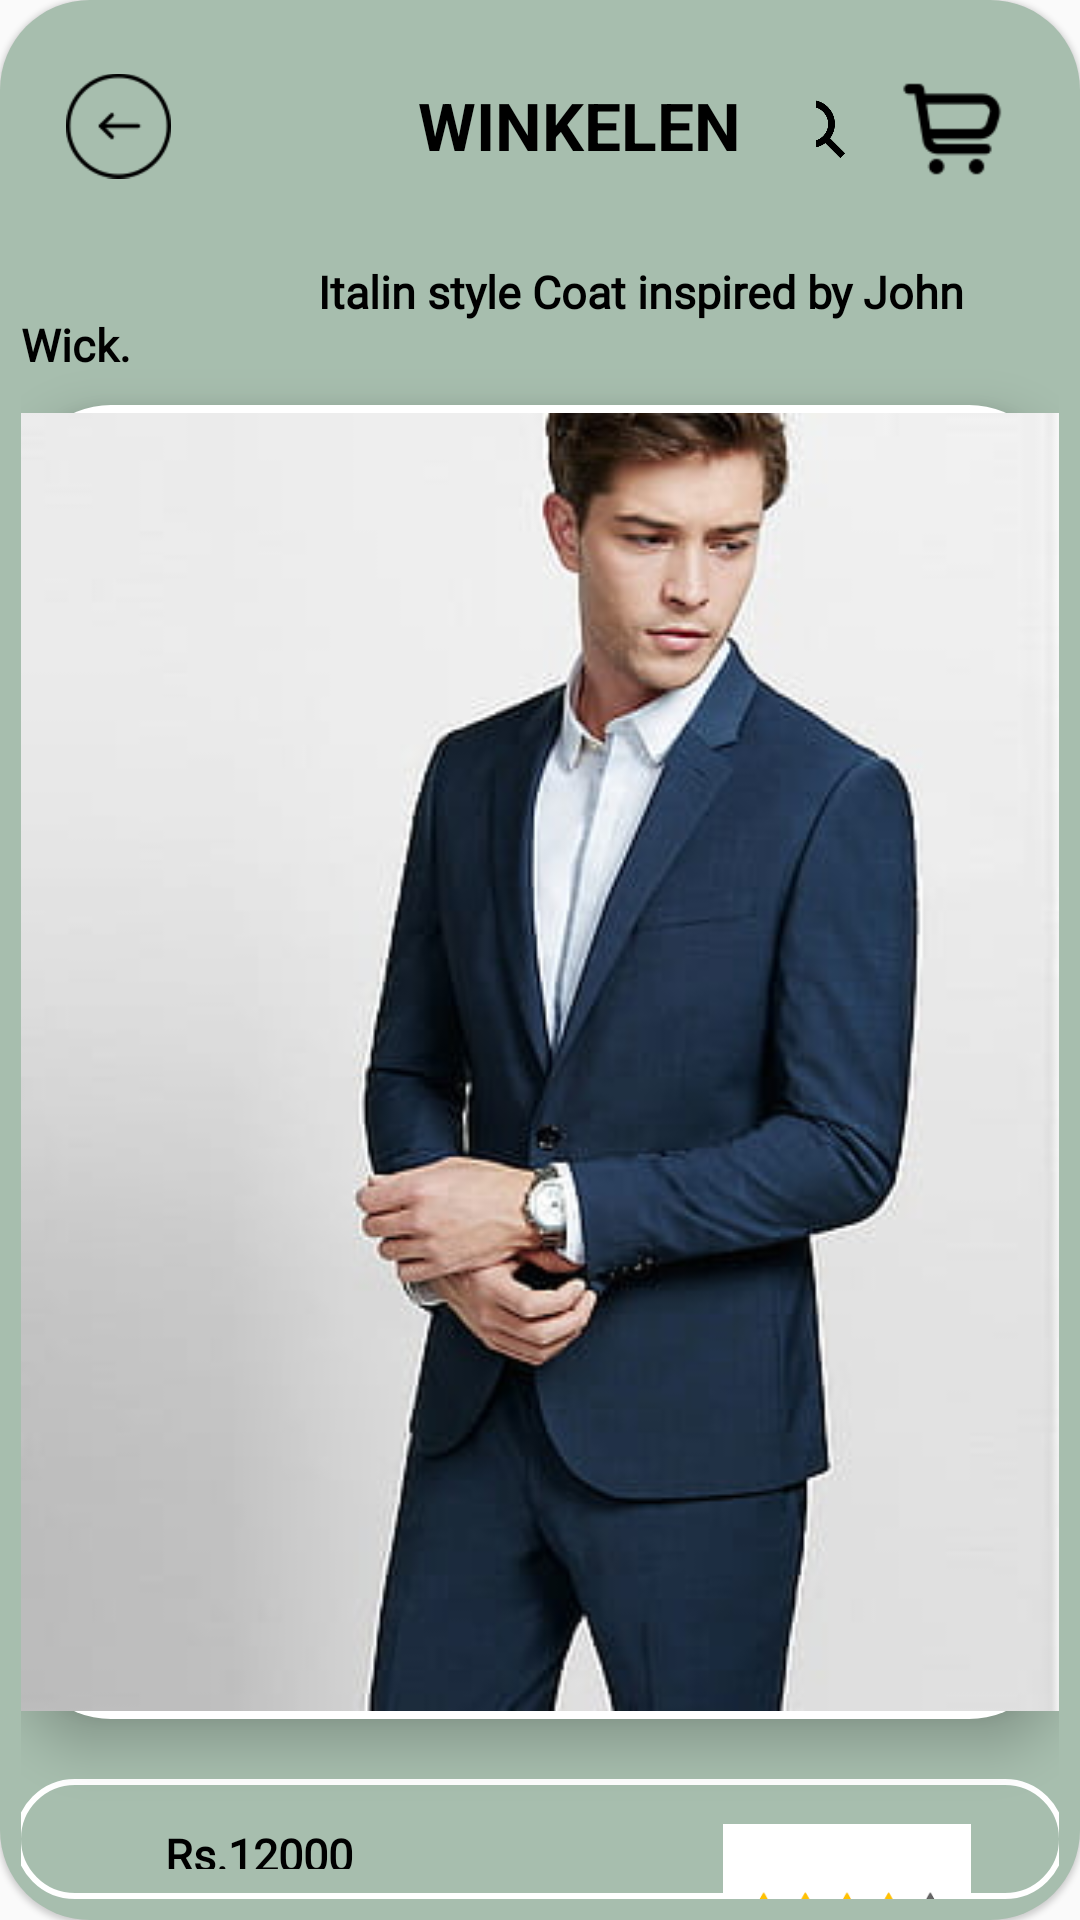

Write the Android layout XML for this screen, with the resource values it uses.
<!-- AndroidManifest.xml: application theme AppTheme.NoActionBar -->
<!-- res/layout/activity_productpage.xml -->
<?xml version="1.0" encoding="utf-8"?>
<LinearLayout xmlns:android="http://schemas.android.com/apk/res/android"
    xmlns:app="http://schemas.android.com/apk/res-auto"
    xmlns:tools="http://schemas.android.com/tools"
    android:layout_width="match_parent"
    android:layout_height="match_parent"
    android:background="@drawable/edittext02"
    android:elevation="1dp"
    android:layout_margin="8dp"
    android:orientation="vertical"
    tools:context="com.example.myapplication02.ProductpageActivity">
    <LinearLayout
        android:layout_width="match_parent"
        android:layout_height="match_parent"
        android:orientation="vertical"
        android:layout_margin="7dp">

    <LinearLayout
        android:layout_width="match_parent"
        android:layout_height="wrap_content"
        android:layout_margin="5dp"
        android:orientation="horizontal">

        <ImageView
            android:id="@+id/b02"
            android:layout_width="35dp"
            android:layout_height="40dp"
            android:layout_margin="10dp"
            android:src="@drawable/img_31"></ImageView>

        <LinearLayout
            android:layout_width="wrap_content"
            android:layout_height="wrap_content"
            android:orientation="horizontal">

            <TextView
                android:layout_width="165dp"
                android:layout_height="40dp"
                android:layout_gravity="center"
                android:layout_margin="15dp"
                android:gravity="end"
                android:text="WINKELEN"
                android:textColor="@color/black"
                android:textSize="22dp"
                android:textStyle="bold"></TextView>
        </LinearLayout>

        <LinearLayout
            android:layout_width="match_parent"
            android:layout_height="wrap_content"
            android:layout_margin="10dp"
            android:gravity="end"
            android:orientation="horizontal">

            <ImageView
                android:layout_width="60dp"
                android:layout_height="40dp"
                android:layout_margin="1dp"
                android:paddingLeft="10dp"
                android:src="@drawable/img_5"></ImageView>

            <ImageView
                android:layout_width="40dp"
                android:layout_height="40dp"
                android:layout_gravity="center"
                android:src="@drawable/img_32"></ImageView>
        </LinearLayout>

    </LinearLayout>
    <TextView
        android:layout_width="wrap_content"
        android:layout_height="wrap_content"
        android:textStyle="bold"
        android:fontFamily="@font/font_01"
        android:textColor="#000"
        android:paddingBottom="10dp"
        android:textSize="15dp"
        android:text="                           Italin style Coat inspired by John Wick."></TextView>

    <ImageView
        android:layout_width="wrap_content"
        android:layout_gravity="center"
        android:background="@drawable/edittext"
        android:elevation="10dp"
        android:layout_height="wrap_content"
        android:src="@drawable/img_24"></ImageView>
    <LinearLayout
        android:layout_width="350dp"
        android:layout_height="wrap_content"
        android:paddingLeft="50dp"
        android:layout_marginTop="20dp"
        android:layout_gravity="center"
        android:background="@drawable/borderline"
        android:orientation="horizontal">
        <LinearLayout
            android:layout_width="wrap_content"
            android:layout_height="wrap_content"
            android:paddingTop="05dp"
            android:orientation="vertical">

        <TextView
            android:layout_width="match_parent"
            android:layout_height="wrap_content"
            android:text="Rs.12000"
            android:fontFamily="@font/font_01"
            android:textSize="15dp"
            android:paddingBottom="10dp"
            android:textStyle="bold"
            android:paddingTop="10dp"
            android:textColor="#000"></TextView>
        <TextView
            android:layout_width="match_parent"
            android:layout_height="wrap_content"
            android:text="Selling Price"
            android:fontFamily="@font/font_01"
            android:textSize="15dp"
            android:textStyle="bold"
            android:paddingTop="10dp"></TextView>
        <TextView
            android:layout_width="match_parent"
            android:layout_height="wrap_content"
            android:text="EMI:Is available."
            android:fontFamily="@font/font_01"
            android:layout_marginBottom="08dp"
            android:textSize="15dp"
            android:textStyle="bold"
            android:paddingTop="10dp"></TextView>

        </LinearLayout>
        <LinearLayout
            android:layout_width="match_parent"
            android:layout_height="wrap_content"
            android:paddingLeft="20dp"
            android:orientation="vertical">

            <ImageView
                android:layout_width="200dp"
                android:layout_height="70dp"
                android:paddingTop="15dp"
                android:src="@drawable/img_40"></ImageView>

            <TextView
            android:layout_width="match_parent"
            android:layout_height="wrap_content"
            android:text="        From 45 customers"
            android:fontFamily="@font/font_01"
            android:textSize="15dp"
            android:textStyle="bold"></TextView>
        </LinearLayout>

    </LinearLayout>
    <LinearLayout
        android:layout_width="match_parent"
        android:orientation="horizontal"
        android:gravity="center"
        android:layout_height="match_parent">
        <LinearLayout
        android:layout_width="wrap_content"
        android:paddingRight="20dp"
        android:layout_height="match_parent">
        <androidx.appcompat.widget.AppCompatButton
            android:layout_width="150dp"
            android:layout_height="50dp"
            android:layout_gravity="center"
            android:background="@drawable/edittext"
            android:backgroundTint="#DCDCDC"
            android:elevation="10dp"
            android:text="Buy"></androidx.appcompat.widget.AppCompatButton>
    </LinearLayout>
        <LinearLayout
            android:layout_width="wrap_content"
            android:paddingLeft="20dp"
            android:layout_height="match_parent">
        <androidx.appcompat.widget.AppCompatButton
            android:layout_width="150dp"
            android:layout_height="50dp"
            android:layout_gravity="center"
            android:id="@+id/gotocard"
            android:background="@drawable/edittext"
            android:backgroundTint="#DCDCDC"
            android:elevation="10dp"
            android:text="Add to Card"></androidx.appcompat.widget.AppCompatButton>
        </LinearLayout>
    </LinearLayout>

    </LinearLayout>

</LinearLayout>
<!-- resources referenced by this layout -->
<resources>
  <color name="black">#FF000000</color>
  <!-- drawable borderline (drawable) -->
  <?xml version="1.0" encoding="utf-8"?>
  <shape xmlns:android="http://schemas.android.com/apk/res/android">
  
      <stroke android:width="2dp" android:color="@color/white" />
      <corners android:radius="30dp" />
  </shape>
  <!-- drawable edittext (drawable) -->
  <?xml version="1.0" encoding="utf-8"?>
  <shape xmlns:android="http://schemas.android.com/apk/res/android">
  
      <solid android:color="@color/white"></solid>
  
      <corners android:radius="30dp"></corners>
  </shape>
  <!-- drawable edittext02 (drawable) -->
  <?xml version="1.0" encoding="utf-8"?>
  <shape xmlns:android="http://schemas.android.com/apk/res/android">
  
      <solid android:color="@color/lightblue"></solid>
  
      <corners android:radius="30dp"></corners>
  </shape>
  <!-- drawable img_24: png bitmap (drawable, 141224 bytes) -->
  <!-- drawable img_31: png bitmap (drawable, 1443 bytes) -->
  <!-- drawable img_32: png bitmap (drawable, 854 bytes) -->
  <!-- drawable img_40: png bitmap (drawable, 2591 bytes) -->
  <!-- drawable img_5: png bitmap (drawable, 5985 bytes) -->
  <style name="AppTheme.NoActionBar">
          <item name="windowActionBar">false</item>
          <item name="windowNoTitle">true</item>
      </style>
  <color name="white">#FFFFFFFF</color>
  <color name="lightblue">#A7BEAE </color>
</resources>
